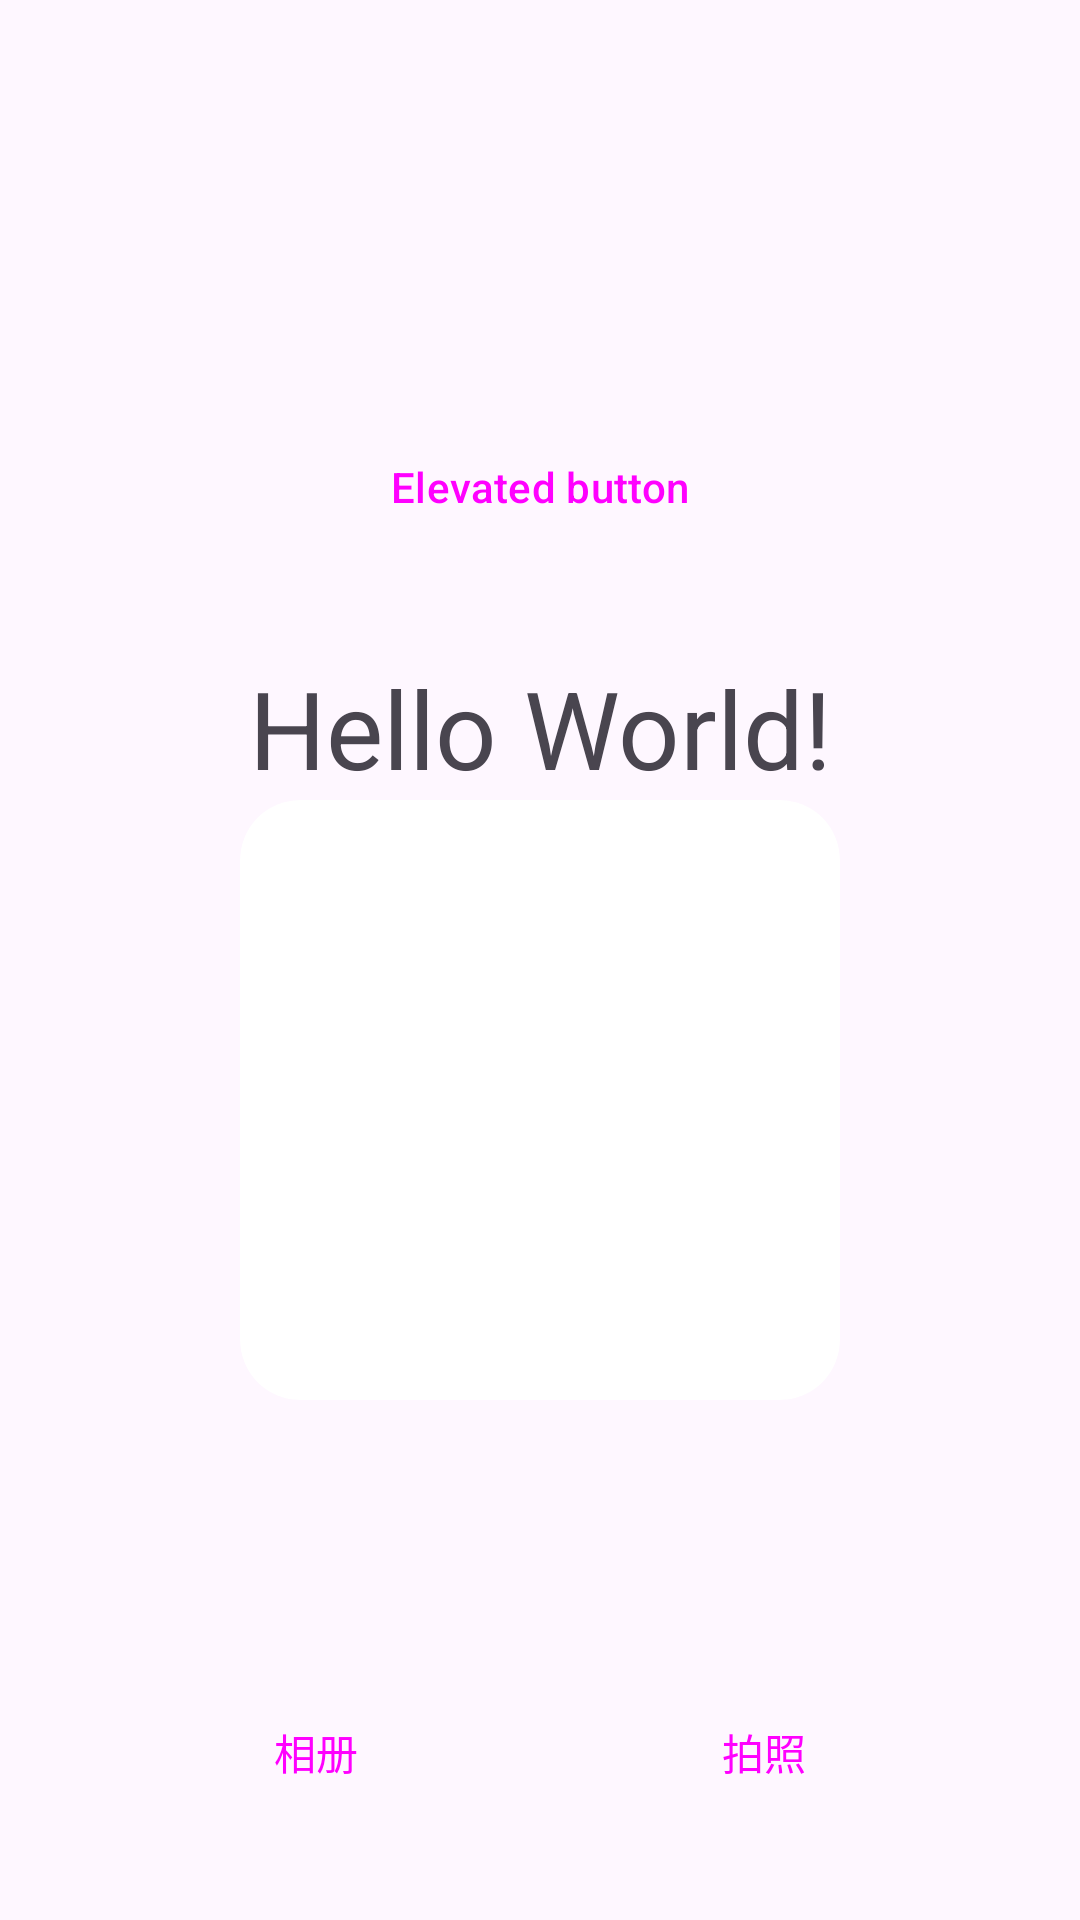

Write the Android layout XML for this screen, with the resource values it uses.
<!-- AndroidManifest.xml: application theme Theme.Bili_pytorch_test -->
<!-- res/layout/activity_main.xml -->
<?xml version="1.0" encoding="utf-8"?>
<androidx.constraintlayout.widget.ConstraintLayout xmlns:android="http://schemas.android.com/apk/res/android"
    xmlns:app="http://schemas.android.com/apk/res-auto"
    xmlns:tools="http://schemas.android.com/tools"
    android:layout_width="match_parent"
    android:layout_height="match_parent"
    tools:context=".MainActivity">

    <TextView
        android:id="@+id/text"
        android:layout_width="wrap_content"
        android:layout_height="wrap_content"
        android:text="Hello World!"
        android:textSize="36sp"
        app:layout_constraintBottom_toBottomOf="parent"
        app:layout_constraintEnd_toEndOf="parent"
        app:layout_constraintHorizontal_bias="0.502"
        app:layout_constraintStart_toStartOf="parent"
        app:layout_constraintTop_toTopOf="parent"
        app:layout_constraintVertical_bias="0.369" />



    <Button
        android:id="@+id/button_album"
        style="@style/Widget.Material3.Button.ElevatedButton"
        android:layout_width="wrap_content"
        android:layout_height="wrap_content"
        android:layout_marginBottom="32dp"
        android:text="相册"
        app:layout_constraintBottom_toBottomOf="parent"
        app:layout_constraintEnd_toStartOf="@+id/button_camera"
        app:layout_constraintHorizontal_bias="0.5"
        app:layout_constraintStart_toStartOf="parent" />

    <Button
        android:id="@+id/button_camera"
        style="@style/Widget.Material3.Button.ElevatedButton"
        android:layout_width="wrap_content"
        android:layout_height="wrap_content"
        android:text="拍照"
        app:layout_constraintBottom_toBottomOf="@+id/button_album"
        app:layout_constraintEnd_toEndOf="parent"
        app:layout_constraintHorizontal_bias="0.5"
        app:layout_constraintStart_toEndOf="@+id/button_album"
        app:layout_constraintTop_toTopOf="@+id/button_album" />

    <androidx.cardview.widget.CardView
        android:layout_width="200dp"
        android:layout_height="200dp"
        app:cardCornerRadius="20dp"
        app:cardElevation="0dp"
        app:layout_constraintEnd_toEndOf="parent"
        app:layout_constraintStart_toStartOf="parent"
        app:layout_constraintTop_toBottomOf="@+id/text">

        <ImageView
            android:id="@+id/image"
            android:layout_width="match_parent"
            android:layout_height="match_parent"
            tools:srcCompat="@tools:sample/avatars" />
    </androidx.cardview.widget.CardView>


    <Button
        android:id="@+id/elevatedButton"
        style="@style/Widget.Material3.Button.ElevatedButton"
        android:layout_width="wrap_content"
        android:layout_height="wrap_content"
        android:layout_marginBottom="32dp"
        android:text="Elevated button"
        app:elevation="20dp"
        app:layout_constraintBottom_toTopOf="@+id/text"
        app:layout_constraintEnd_toEndOf="parent"
        app:layout_constraintStart_toStartOf="parent" />

</androidx.constraintlayout.widget.ConstraintLayout>
<!-- resources referenced by this layout -->
<resources>
  <style name="Theme.Bili_pytorch_test" parent="Theme.Material3.DayNight">
          
          <item name="colorPrimary">@color/teal_200</item>
          
          <item name="colorSecondary">@color/teal_200</item>
          <item name="colorSecondaryVariant">@color/teal_700</item>
          <item name="colorOnSecondary">@color/black</item>
          
          
      </style>
  <!-- not gathered from this repository: default colours our renderer supplied (Android Studio template values) -->
  <color name="teal_200">#FF03DAC5</color>
  <color name="teal_700">#FF018786</color>
  <color name="black">#FF000000</color>
</resources>
